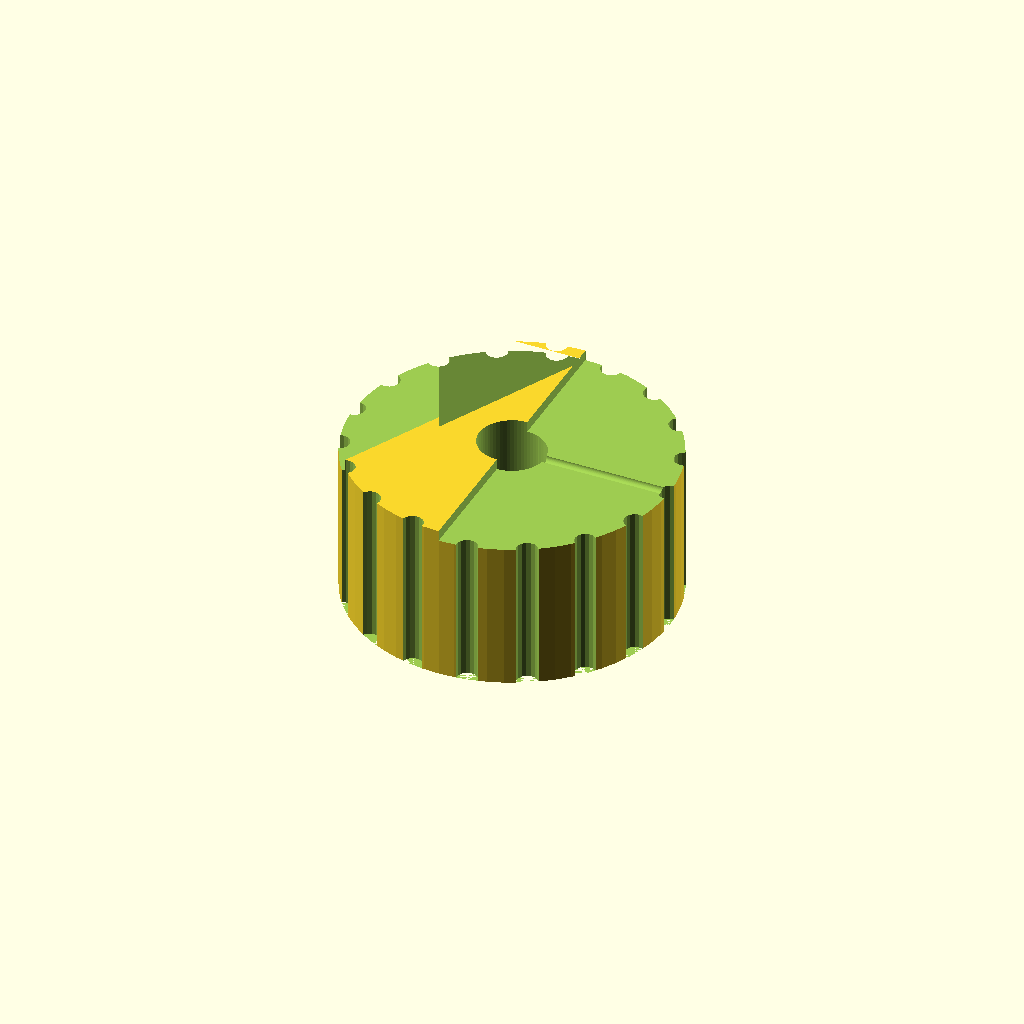
Cell 1: the model at its default parameters.
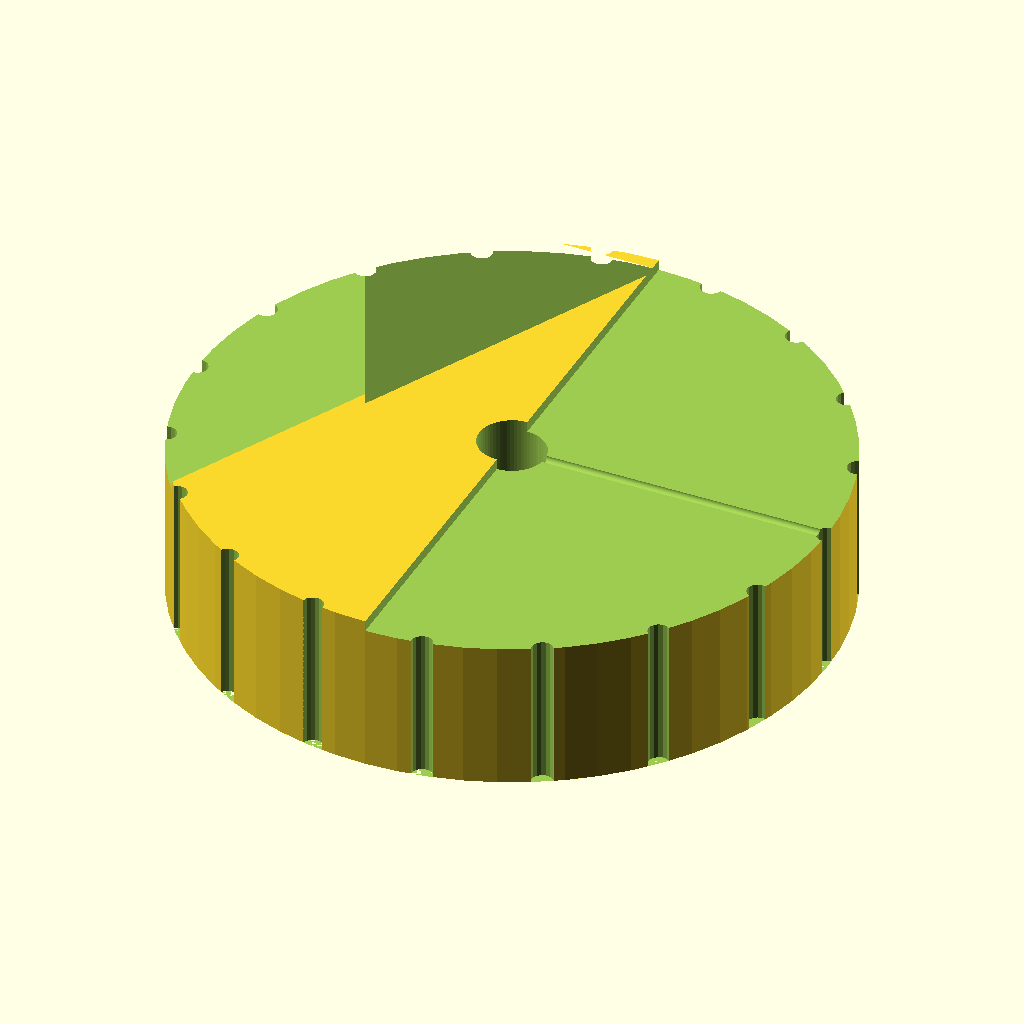
Cell 2: the same model with d = 60.
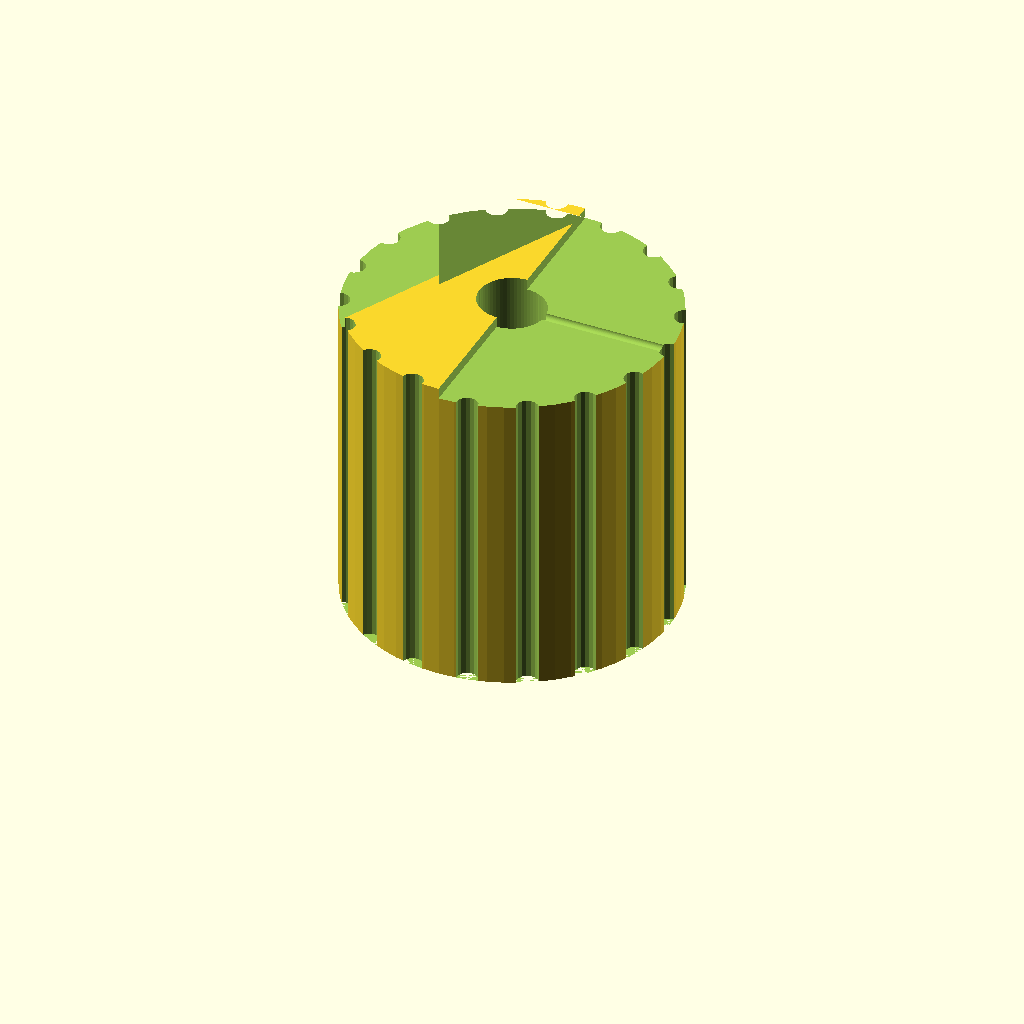
Cell 3: h = 30 (everything else at default).
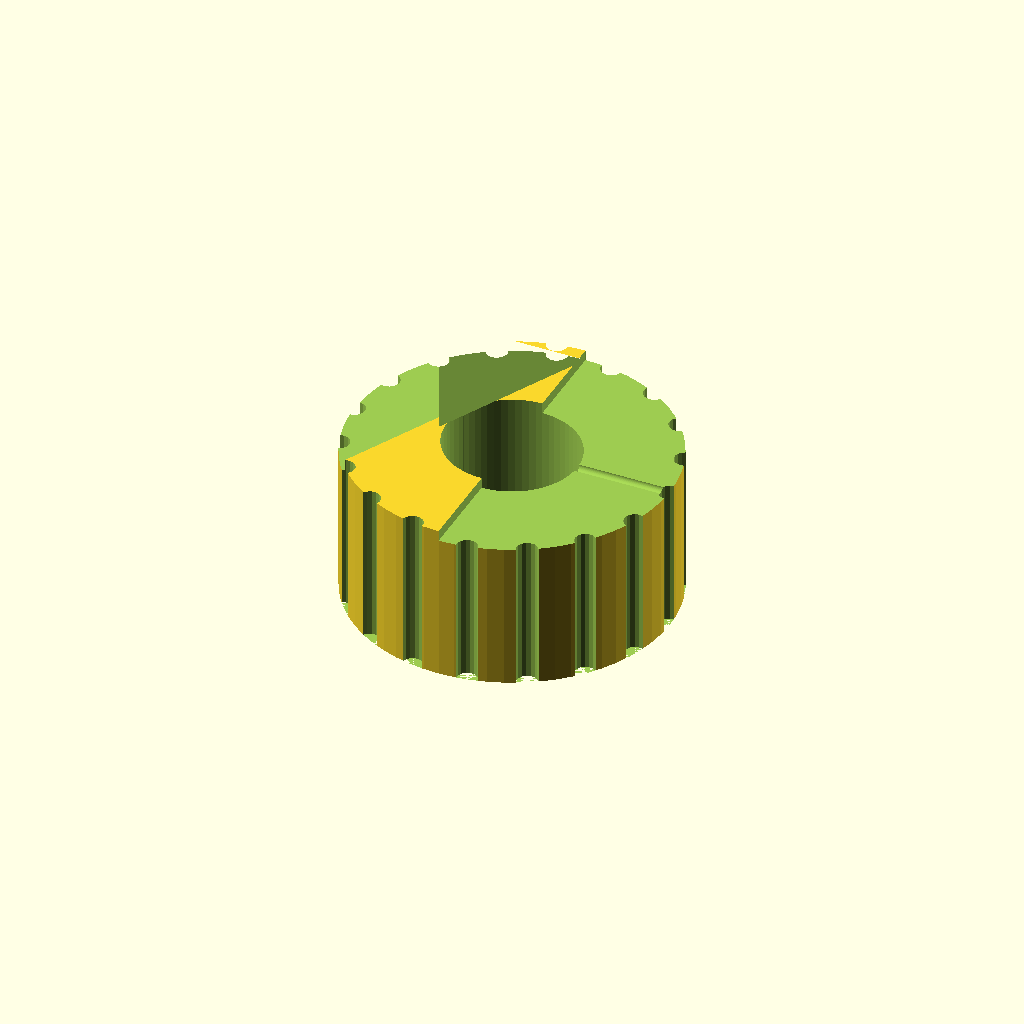
Cell 4 — shaft_d set to 12.4, the other parameters unchanged.
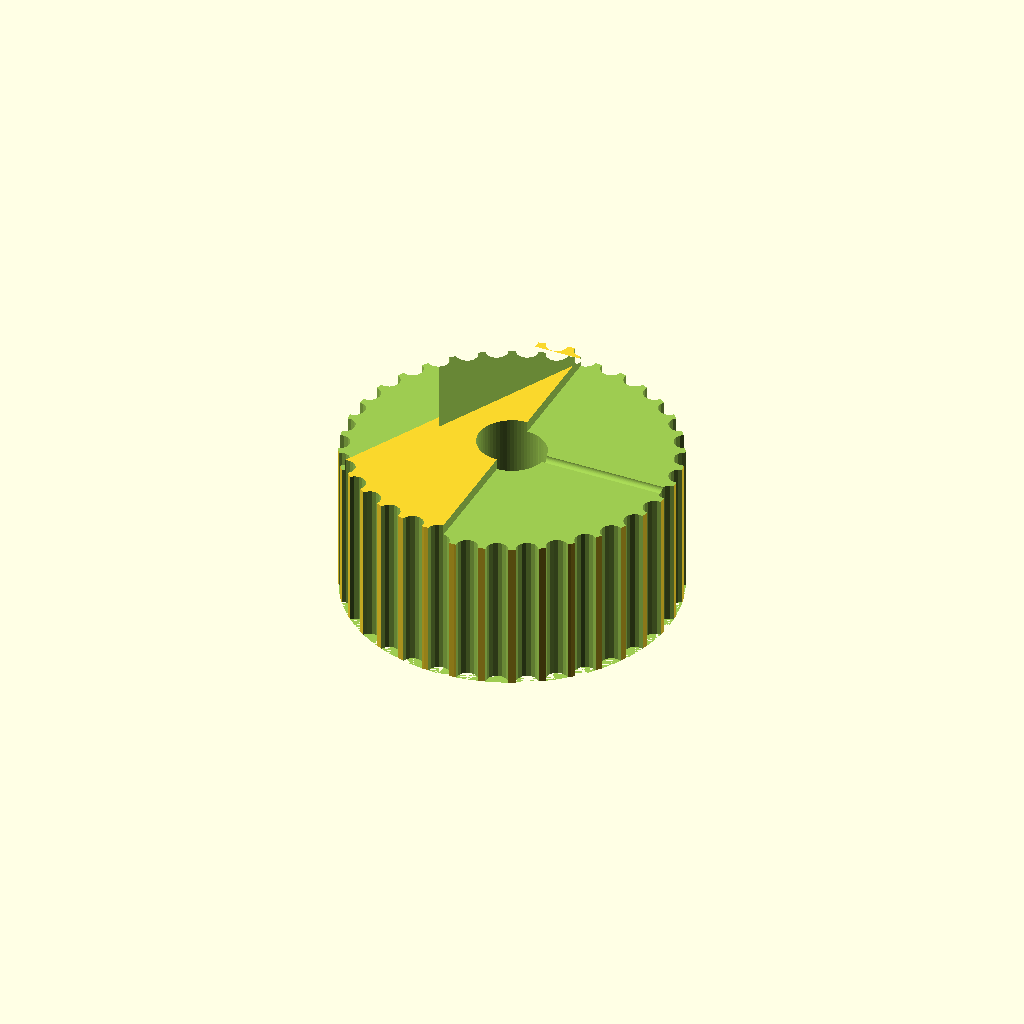
Cell 5: the same model with grooves = 36.
All cells are drawn from one camera (rotation 55°, 0°, 25°, orthographic, colour scheme Cornfield), so only the parameter changes between them.
Source of the model, bench/results/gpu-v2-g4/code/scadcoder-v2/dshaft_knob_6mm_s1_a1.scad:
// Replacement knob for a hotplate stirrer - a cylindrical knob with a D-shaped blind bore
// to fit a D-shaft, an outer grip groove pattern, and a top pointer groove. NOVEL general part.
//

d      = 30;
h      = 15;
shaft_d = 6.2;
flat   = 4.7;
grooves = 18;
groove_d = 2;
pointer_w = 1.5;
pointer_d = 1;

$fn = 64;

flat_normal = [0, 1, 0];
flat_point  = [0, -1.5, 0];   // the flat of the D lies along Y at this radius

difference() {
    cylinder(h = h, d = d);
    translate([0, 0, 0])
        cylinder(h = h + 1, d = shaft_d);                        // round part of the bore
    translate([0, 0, 0])
        cylinder(h = h + 1, d = shaft_d, $fn = 16);            // flat part of the D-bore
    for (i = [0 : grooves - 1])
        rotate([0, 0, i * 360 / grooves])
            translate([d / 2, 0, 0])
                cylinder(h = h + 1, d = groove_d, $fn = 16);   // grip grooves
    translate([0, 0, h - 1])
        linear_extrude(h = 1.5)
            polygon([[-d / 2, -d / 2], [-d / 2, d / 2], [d / 2, d / 2], [d / 2, -d / 2],
                     [0, -d / 2], [0, d / 2]]);                 // top face groove (shape * 2)
    translate([0, 0, h - 1])
        rotate([0, 90, 0])
        linear_extrude(h = 1.5)
            circle(d = pointer_d);                             // tip of the pointer
}
Parameter table extracted from the source (name, type, default, range or options):
d: number, default 30
h: number, default 15
shaft_d: number, default 6.2
flat: number, default 4.7
grooves: number, default 18
groove_d: number, default 2
pointer_w: number, default 1.5
pointer_d: number, default 1
flat_normal: vector, default [0, 1, 0]
flat_point: vector, default [0, -1.5, 0]
